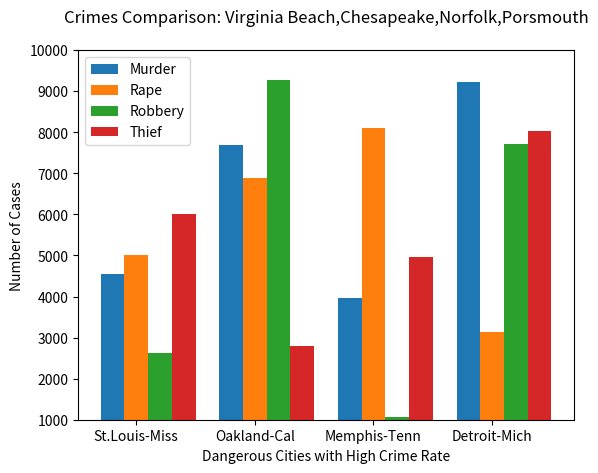

Write the Python code that produced this figure.
import numpy as np #pip install numpy
import matplotlib.pyplot as plt #pip install matplotlib

#create arrays for plotting crime types for 4 cities
#murder cases for 4 cities: Virginia Beach,Chesapeake, Norfolk, Portsmouth
murder = (4555, 7678, 3960, 9234)
rape = (5012, 6875, 8096, 3124) #rape cases in order by of cities
robbery = (2618, 9270, 1056, 7722)
thief = (6018, 2803, 4960, 8037)

#var city and store array of cities name corresponding to to 4 array data numbers with type of crimes
city = ["St.Louis-Miss", "Oakland-Cal", "Memphis-Tenn","Detroit-Mich"]
index = np.arange(4)#specify index elements number
#create 4 bar charts and specify the with, label and assign each bar to the var arrays that defined above
plt.bar(index, murder, width =0.2, label = "Murder")
plt.bar(index + 0.2, rape, width =0.2, label = "Rape")
plt.bar(index + 0.4, robbery, width =0.2, label = "Robbery")
plt.bar(index + 0.6, thief, width =0.2, label = "Thief")


#load the array on the graph and define a scale range
plt.title("Crimes Comparison: Virginia Beach,Chesapeake,Norfolk,Porsmouth\n")
plt.xlabel("Dangerous Cities with High Crime Rate")
plt.ylabel("Number of Cases")
plt.xticks(index + 0.2, city)
plt.legend(loc = 'upper left')
plt.ylim(1000,10000)
plt.show()#show graph